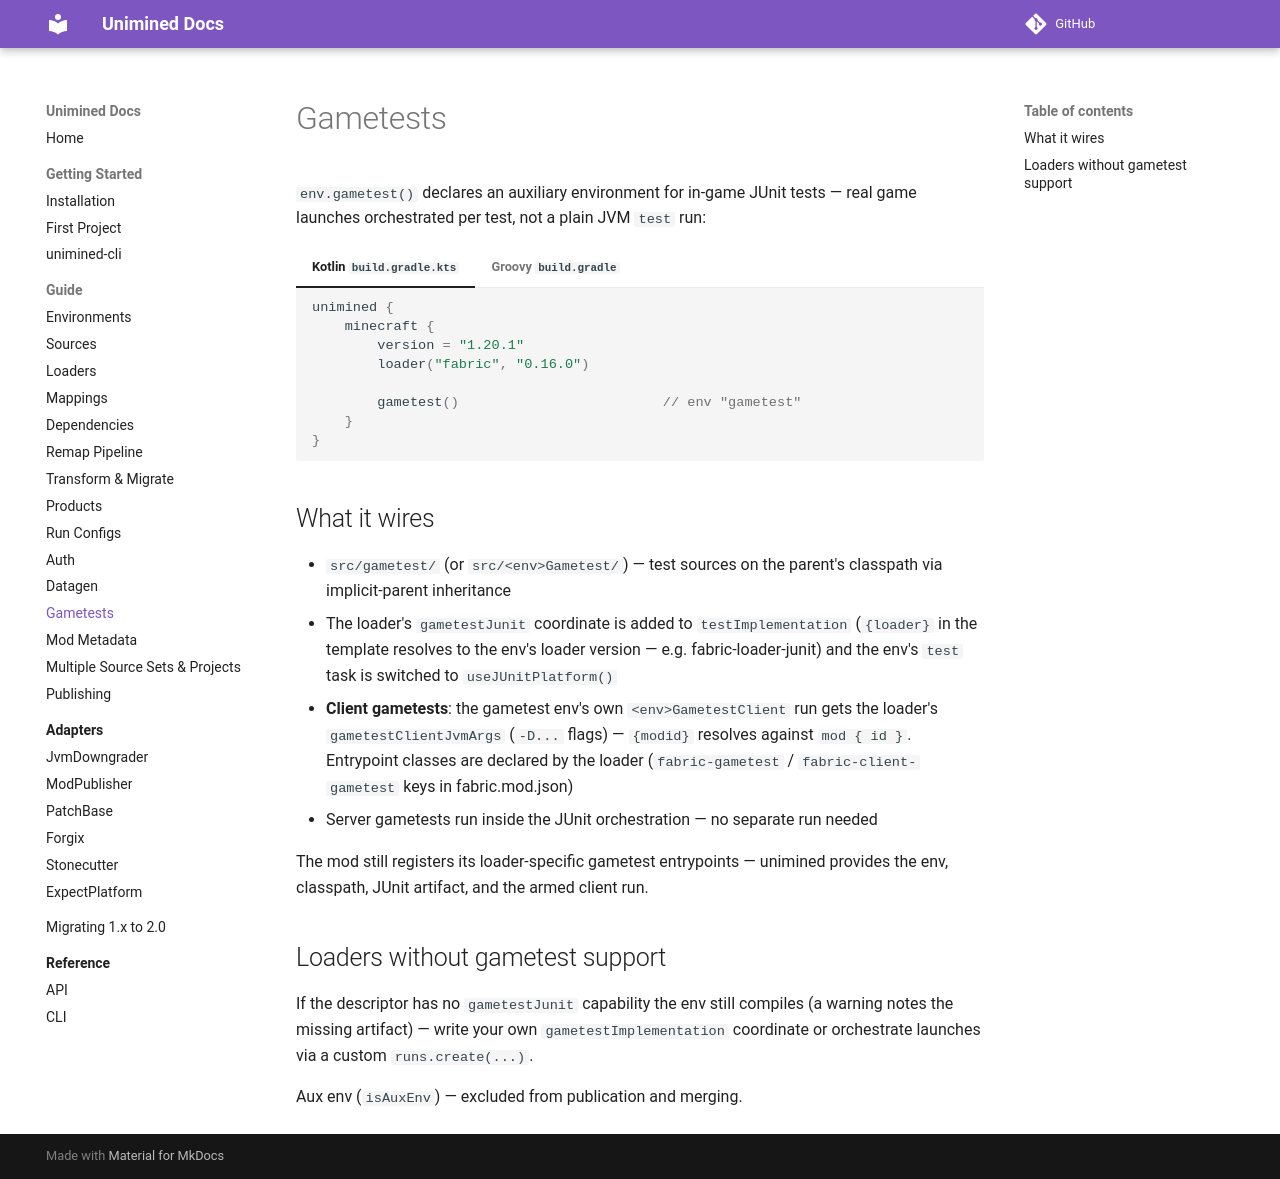

repository: unimined/Unimined · page: docs/2.0.0/guide/gametest/index.html · generator: mkdocs

# Gametests

`env.gametest()` declares an auxiliary environment for in-game
JUnit tests — real game launches orchestrated per test, not a plain
JVM `test` run:

=== "Kotlin `build.gradle.kts`"
    ```kotlin
    unimined {
        minecraft {
            version = "1.20.1"
            loader("fabric", "0.16.0")

            gametest()                         // env "gametest"
        }
    }
    ```

=== "Groovy `build.gradle`"
    ```groovy
    unimined {
        minecraft {
            version.set("1.20.1")
            loader("fabric", "0.16.0")

            gametest()                         // env "gametest"
        }
    }
    ```

## What it wires

- `src/gametest/` (or `src/<env>Gametest/`) — test sources on the
  parent's classpath via implicit-parent inheritance
- The loader's `gametestJunit` coordinate is added to
  `testImplementation` (`{loader}` in the template resolves to the
  env's loader version — e.g. fabric-loader-junit) and the env's
  `test` task is switched to `useJUnitPlatform()`
- **Client gametests**: the gametest env's own `<env>GametestClient`
  run gets the loader's `gametestClientJvmArgs` (`-D...` flags) —
  `{modid}` resolves against `mod { id }`. Entrypoint classes are
  declared by the loader (`fabric-gametest` / `fabric-client-gametest`
  keys in fabric.mod.json)
- Server gametests run inside the JUnit orchestration — no separate
  run needed

The mod still registers its loader-specific gametest entrypoints —
unimined provides the env, classpath, JUnit artifact, and the armed
client run.

## Loaders without gametest support

If the descriptor has no `gametestJunit` capability the env still
compiles (a warning notes the missing artifact) — write your own
`gametestImplementation` coordinate or orchestrate launches via a
custom `runs.create(...)`.

Aux env (`isAuxEnv`) — excluded from publication and merging.
